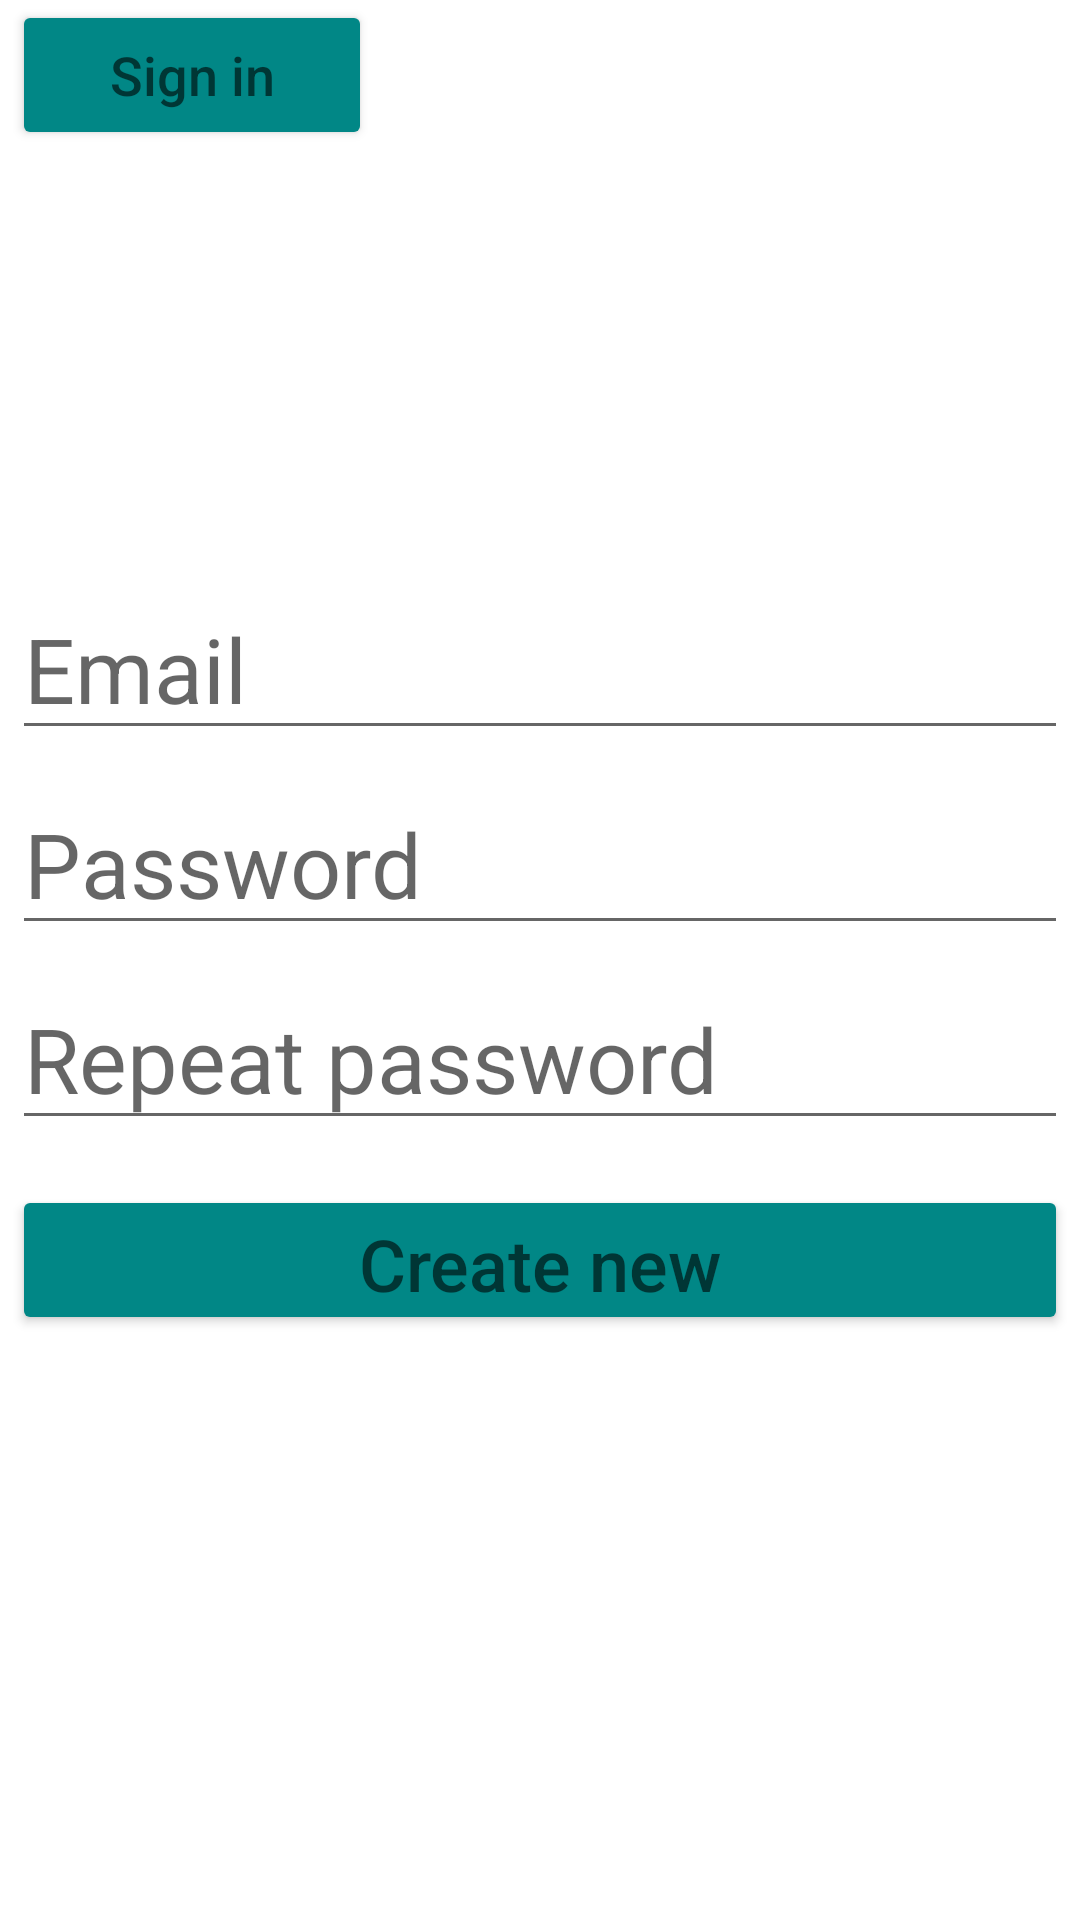

Android layout source for this screen:
<!-- AndroidManifest.xml: application theme Theme.TaskOrg -->
<!-- res/layout/fragment_registration.xml -->
<?xml version="1.0" encoding="utf-8"?>
<androidx.constraintlayout.widget.ConstraintLayout xmlns:android="http://schemas.android.com/apk/res/android"
    xmlns:app="http://schemas.android.com/apk/res-auto"
    android:layout_width="match_parent"
    android:layout_height="match_parent">

    <Button
        android:id="@+id/btn_back"
        android:layout_width="120dp"
        android:layout_height="50dp"
        android:layout_marginHorizontal="4dp"
        android:backgroundTint="@color/teal_700"
        android:hint="Sign in"
        android:textSize="18dp"
        app:layout_constraintStart_toStartOf="parent"
        app:layout_constraintTop_toTopOf="parent" />

    <EditText
        android:id="@+id/et_email"
        android:layout_width="match_parent"
        android:layout_height="50dp"
        android:layout_marginHorizontal="4dp"
        android:layout_marginTop="200dp"
        android:hint="Email"
        android:textSize="30dp"
        app:layout_constraintEnd_toEndOf="parent"
        app:layout_constraintStart_toStartOf="parent"
        app:layout_constraintTop_toTopOf="parent" />

    <EditText
        android:id="@+id/et_pass"
        android:layout_width="match_parent"
        android:layout_height="50dp"
        android:layout_marginHorizontal="4dp"
        android:layout_marginTop="15dp"
        android:hint="Password"
        android:inputType="textPassword"
        android:textSize="30dp"
        app:layout_constraintEnd_toEndOf="parent"
        app:layout_constraintStart_toStartOf="parent"
        app:layout_constraintTop_toBottomOf="@id/et_email" />

    <EditText
        android:id="@+id/et_repeatpass"
        android:layout_width="match_parent"
        android:layout_height="50dp"
        android:layout_marginHorizontal="4dp"
        android:layout_marginTop="15dp"
        android:hint="Repeat password"
        android:inputType="textPassword"
        android:textSize="30dp"
        app:layout_constraintEnd_toEndOf="parent"
        app:layout_constraintStart_toStartOf="parent"
        app:layout_constraintTop_toBottomOf="@id/et_pass" />

    <Button
        android:id="@+id/btn_registration"
        android:layout_width="match_parent"
        android:layout_height="50dp"
        android:layout_marginHorizontal="4dp"
        android:layout_marginTop="15dp"
        android:backgroundTint="@color/teal_700"
        android:hint="Create new"
        android:textSize="24dp"
        app:layout_constraintEnd_toEndOf="parent"
        app:layout_constraintStart_toStartOf="parent"
        app:layout_constraintTop_toBottomOf="@id/et_repeatpass" />


</androidx.constraintlayout.widget.ConstraintLayout>
<!-- resources referenced by this layout -->
<resources>
  <color name="teal_700">#FF018786</color>
  <style name="Theme.TaskOrg" parent="Theme.MaterialComponents.DayNight.DarkActionBar">
          
          <item name="colorPrimary">@color/teal_700</item>
          <item name="colorPrimaryVariant">@color/purple_700</item>
          <item name="colorOnPrimary">@color/white</item>
          
          <item name="colorSecondary">@color/teal_200</item>
          <item name="colorSecondaryVariant">@color/teal_700</item>
          <item name="colorOnSecondary">@color/black</item>
          
          <item name="android:statusBarColor">@color/teal_700</item>
          
      </style>
  <color name="purple_700">#FF3700B3</color>
  <color name="white">#FFFFFFFF</color>
  <color name="teal_200">#FF03DAC5</color>
  <color name="black">#FF000000</color>
</resources>
